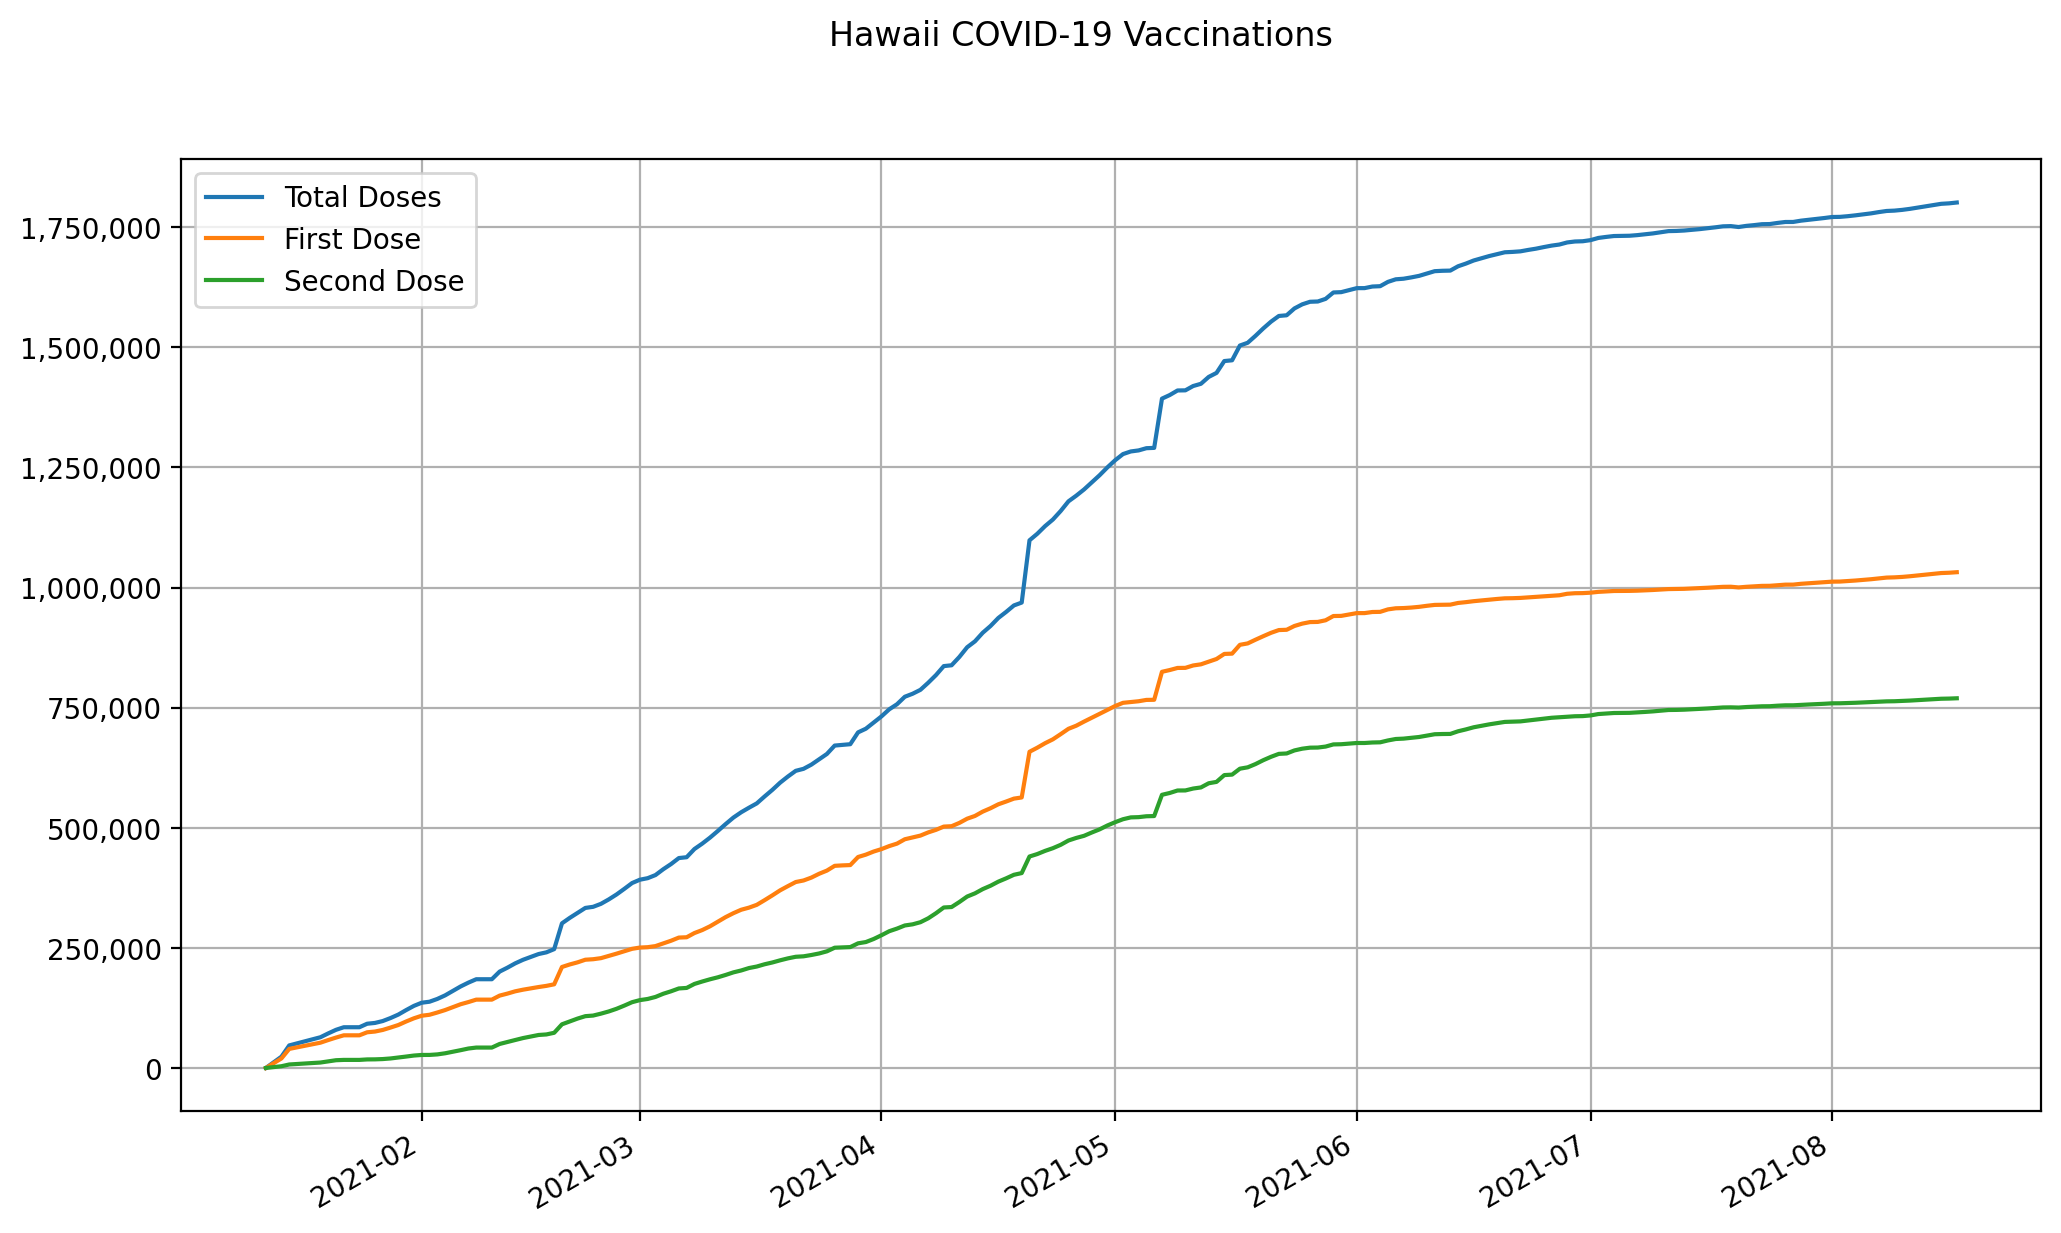

The table this chart was drawn from, first rows:
date, state, total doses, first dose, second dose
2021-01-12, Hawaii, 0, 0, 0
2021-01-13, Hawaii, 11739, 9922, 1817
2021-01-14, Hawaii, 23479, 19845, 3634
2021-01-15, Hawaii, 46958, 39690, 7268
2021-01-16, Hawaii, 51206, 42926, 8280
2021-01-17, Hawaii, 55455, 46162, 9293
2021-01-18, Hawaii, 59704, 49398, 10306
2021-01-19, Hawaii, 63954, 52635, 11319
2021-01-20, Hawaii, 71944, 58111, 13833
2021-01-21, Hawaii, 79414, 63282, 16132
2021-01-22, Hawaii, 84793, 67991, 16802
2021-01-23, Hawaii, 84792, 67990, 16802
2021-01-24, Hawaii, 84792, 67990, 16802
2021-01-25, Hawaii, 92091, 74296, 17795
2021-01-26, Hawaii, 93759, 75820, 17939
2021-01-27, Hawaii, 97691, 79147, 18544
2021-01-28, Hawaii, 103943, 84139, 19804
2021-01-29, Hawaii, 111164, 89428, 21736
2021-01-30, Hawaii, 120501, 96743, 23758
2021-01-31, Hawaii, 129266, 103398, 25868
2021-02-01, Hawaii, 135835, 108745, 27090
2021-02-02, Hawaii, 137913, 110757, 27156
2021-02-03, Hawaii, 143685, 115440, 28245
2021-02-04, Hawaii, 151106, 120533, 30573
2021-02-05, Hawaii, 160409, 126683, 33726
2021-02-06, Hawaii, 169755, 132701, 37054
2021-02-07, Hawaii, 177744, 137230, 40514
2021-02-08, Hawaii, 184731, 142259, 42472
2021-02-09, Hawaii, 184731, 142259, 42472
2021-02-10, Hawaii, 184731, 142259, 42472
2021-02-11, Hawaii, 200617, 150648, 49969
2021-02-12, Hawaii, 208804, 154828, 53976
2021-02-13, Hawaii, 217777, 159583, 58194
2021-02-14, Hawaii, 225184, 162945, 62239
2021-02-15, Hawaii, 231175, 165712, 65463
2021-02-16, Hawaii, 237167, 168479, 68688
2021-02-17, Hawaii, 240710, 170911, 69799
2021-02-18, Hawaii, 247387, 174151, 73236
2021-02-19, Hawaii, 301105, 210213, 90892
2021-02-20, Hawaii, 312459, 215488, 96971
2021-02-21, Hawaii, 322699, 219881, 102818
2021-02-22, Hawaii, 333164, 225335, 107829
2021-02-23, Hawaii, 335476, 226376, 109100
2021-02-24, Hawaii, 341677, 228596, 113081
2021-02-25, Hawaii, 350843, 233205, 117638
2021-02-26, Hawaii, 361130, 237956, 123174
2021-02-27, Hawaii, 372834, 243013, 129821
2021-02-28, Hawaii, 384963, 248020, 136943
2021-03-01, Hawaii, 391886, 250646, 141240
2021-03-02, Hawaii, 395100, 251442, 143658
2021-03-03, Hawaii, 401571, 253718, 147853
2021-03-04, Hawaii, 413705, 259210, 154495
2021-03-05, Hawaii, 424514, 264868, 159646
2021-03-06, Hawaii, 436975, 271432, 165543
2021-03-07, Hawaii, 438734, 272100, 166634
2021-03-08, Hawaii, 455793, 280866, 174927
2021-03-09, Hawaii, 467036, 287071, 179965
2021-03-10, Hawaii, 479542, 294934, 184608
2021-03-11, Hawaii, 493329, 304606, 188723
2021-03-12, Hawaii, 507641, 314009, 193632
... 158 more rows
